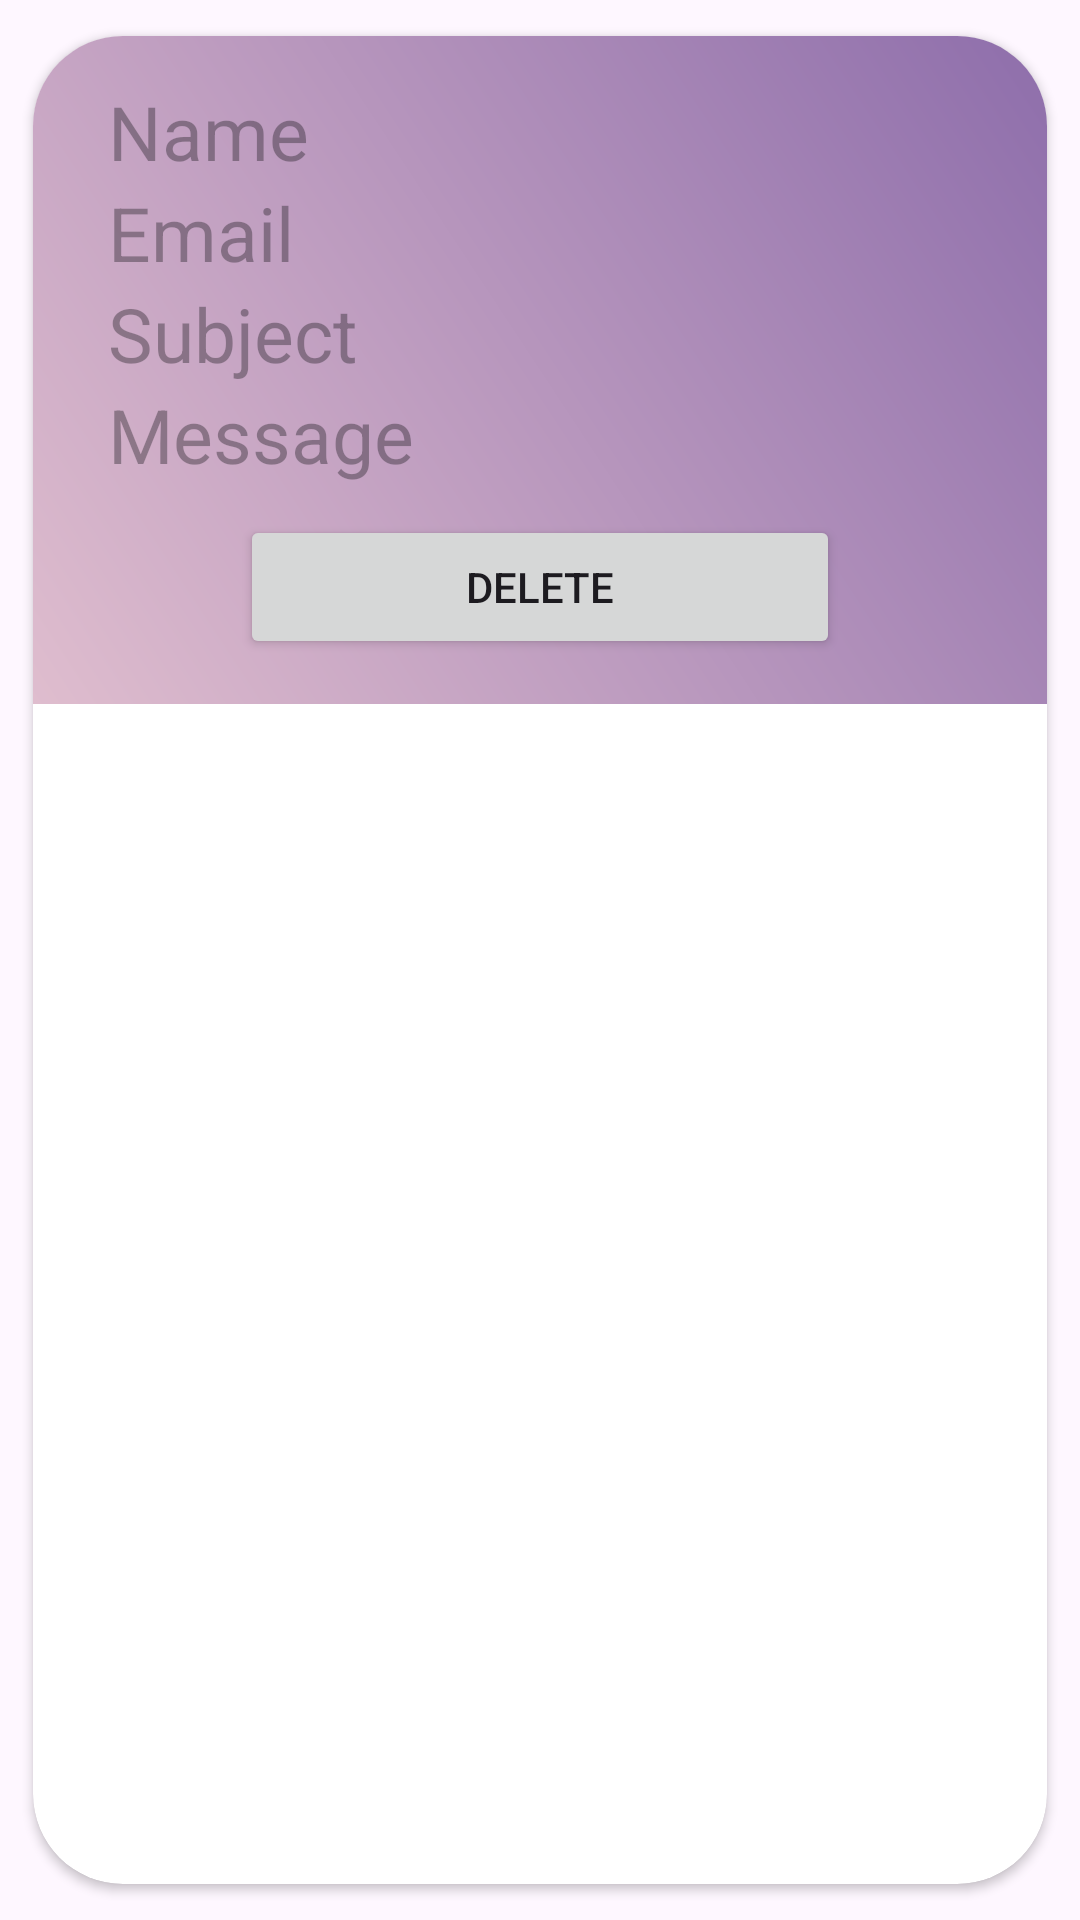

Reconstruct the res/layout file that produces this screen, plus the resources it refers to.
<!-- AndroidManifest.xml: application theme Theme.PasswordChek -->
<!-- res/layout/single_feedback_row_layout.xml -->
<?xml version="1.0" encoding="utf-8"?>
<androidx.cardview.widget.CardView xmlns:android="http://schemas.android.com/apk/res/android"
    xmlns:app="http://schemas.android.com/apk/res-auto"
    android:layout_width="match_parent"
    android:layout_height="wrap_content"
    android:elevation="6dp"
    app:cardCornerRadius="30dp"
    app:cardUseCompatPadding="true">

    <RelativeLayout
        android:layout_width="match_parent"
        android:layout_height="wrap_content"
        android:background="@drawable/mullticolor"
        android:padding="15dp">

        <TextView
            android:id="@+id/feedname"
            android:layout_width="match_parent"
            android:layout_height="wrap_content"
            android:layout_marginLeft="10dp"
            android:hint="Name"
            android:textColor="#000"
            android:textSize="25sp" />

        <TextView
            android:id="@+id/feedemail"
            android:layout_width="match_parent"
            android:layout_height="wrap_content"
            android:layout_below="@id/feedname"
            android:layout_marginLeft="10dp"
            android:hint="Email"
            android:textColor="#000"
            android:textSize="25sp" />

        <TextView
            android:id="@+id/feedsubject"
            android:layout_width="match_parent"
            android:layout_height="wrap_content"
            android:layout_below="@id/feedemail"
            android:layout_marginLeft="10dp"
            android:hint="Subject"
            android:textColor="#000"
            android:textSize="25sp" />

        <TextView
            android:id="@+id/message"
            android:layout_width="match_parent"
            android:layout_height="wrap_content"
            android:layout_below="@id/feedsubject"
            android:layout_marginLeft="10dp"
            android:hint="Message"
            android:textColor="#000"
            android:textSize="25sp" />

        <LinearLayout
            android:layout_width="match_parent"
            android:layout_height="wrap_content"
            android:layout_below="@id/message"
            android:gravity="center"
            android:orientation="horizontal"
            android:paddingTop="10dp">

            
            
            
            
            
            

            <Button
                android:id="@+id/btnDelete"
                android:layout_width="200dp"
                android:layout_height="wrap_content"
                android:text="Delete" />
        </LinearLayout>
    </RelativeLayout>

</androidx.cardview.widget.CardView>
<!-- resources referenced by this layout -->
<resources>
  <!-- drawable mullticolor (drawable) -->
  <?xml version="1.0" encoding="utf-8"?>
  <shape xmlns:android="http://schemas.android.com/apk/res/android">
      <gradient
          android:angle="45"
          android:startColor="#DFBDCE"
          android:endColor="#8E6EAB"/>
  
  </shape>
  <style name="Theme.PasswordChek" parent="Base.Theme.PasswordChek" />
  <style name="Base.Theme.PasswordChek" parent="Theme.Material3.DayNight.NoActionBar">
          
          
          <item name="android:statusBarColor">#ffff</item>
      </style>
</resources>
